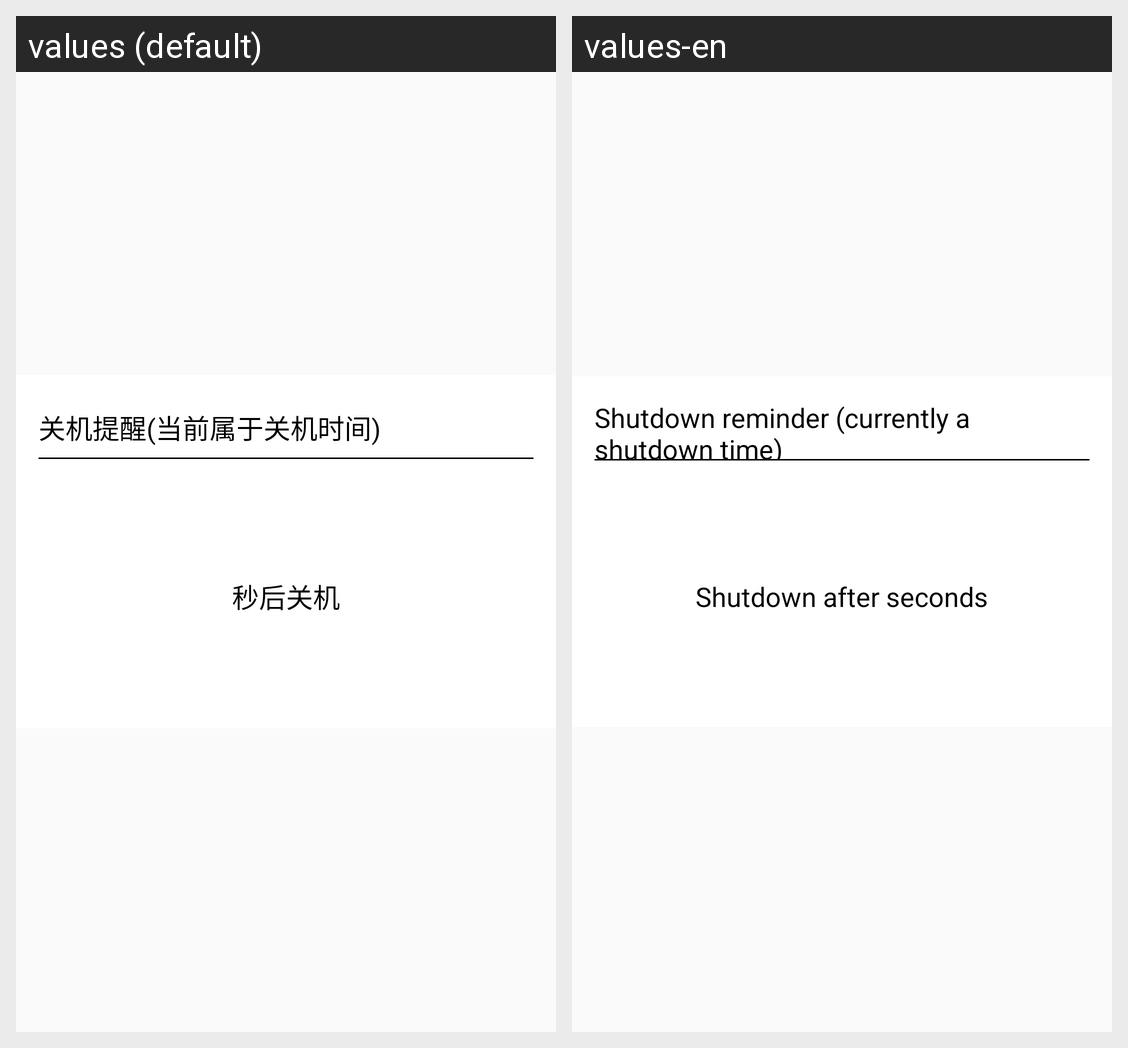

Locale-by-locale string values for the Android screen shown in this grid:
Android screen res/layout/activity_time_reduce.xml rendered under 2 locales, left to right: values (default), values-en. Device: Nexus 5 (rendered at 1080×1920; each locale shown at half size, 540×960, under a caption strip naming it); theme AppTheme.
Strings drawn on this screen, with the default value and each locale's value (text and hints the layout hard-codes, and strings that could not be matched under every locale, appear in the picture but are not listed):

time_shut_tips
  values: 关机提醒(当前属于关机时间)
  values-en: Shutdown reminder (currently a shutdown time)

shut_down_by_time
  values: 秒后关机
  values-en: Shutdown after seconds
